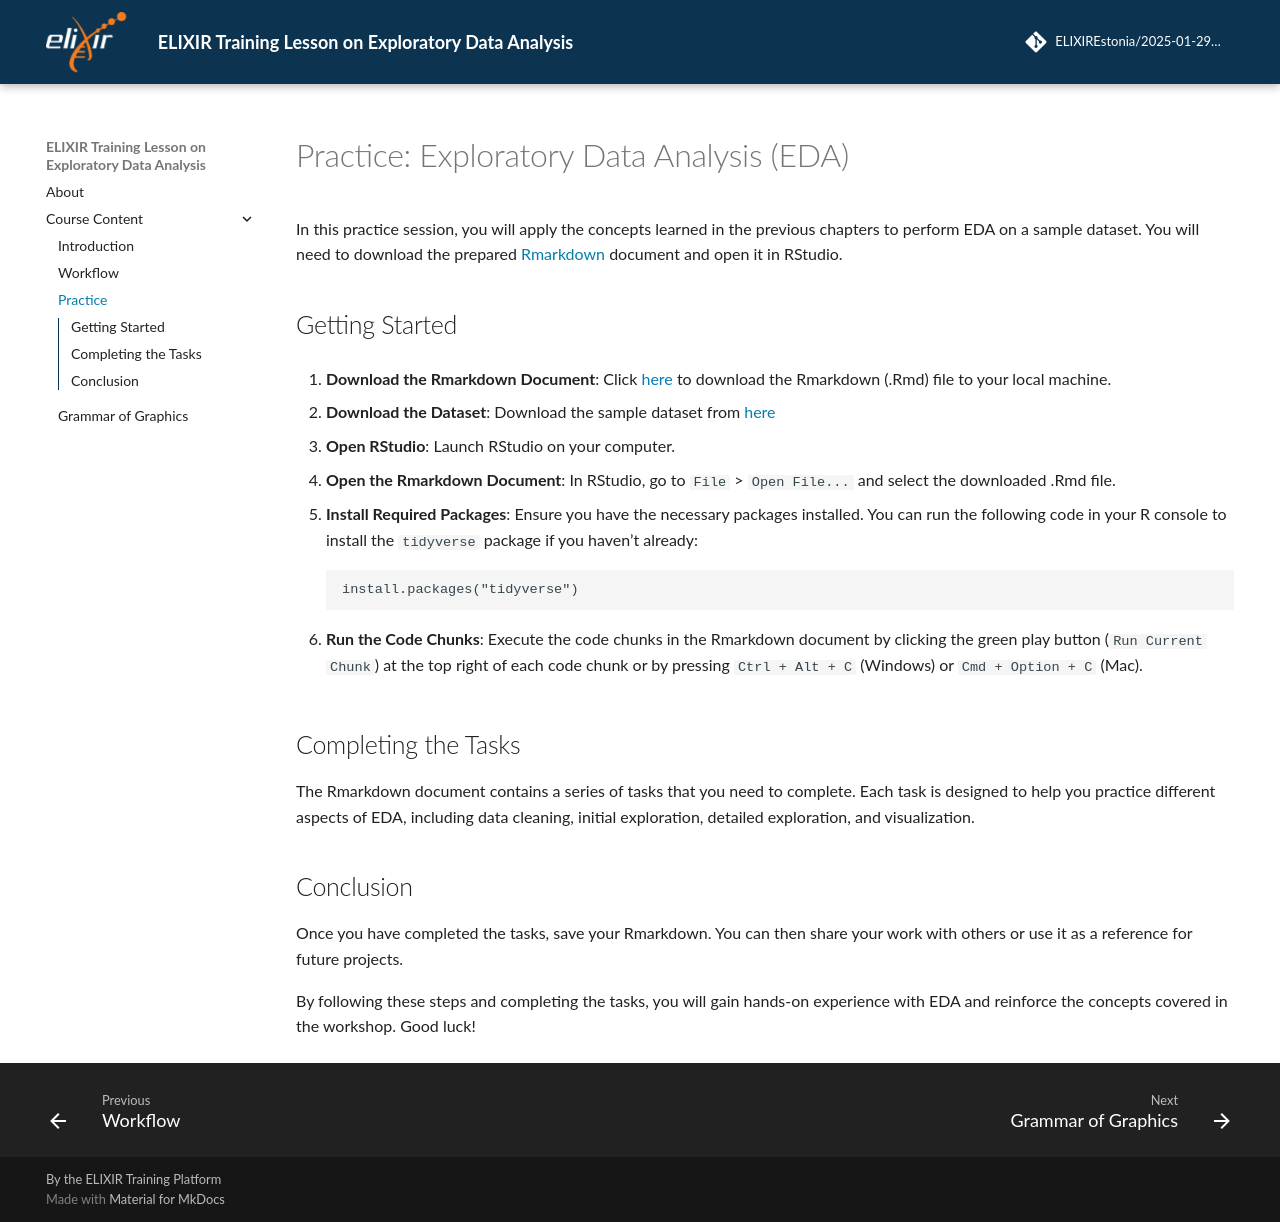

repository: ELIXIREstonia/2026-04-14-EDA · page: chapters/03_practice/index.html · generator: mkdocs

# Practice: Exploratory Data Analysis (EDA)

In this practice session, you will apply the concepts learned in the previous chapters to perform EDA on a sample dataset. You will need to download the prepared [Rmarkdown](https://github.com/ELIXIREstonia/2025-01-29-EDA/tree/main/practice/notebook.Rmd) document and open it in RStudio.

## Getting Started

1. **Download the Rmarkdown Document**: Click [here](https://github.com/ELIXIREstonia/2025-01-29-EDA/tree/main/practice/notebook.Rmd) to download the Rmarkdown (.Rmd) file to your local machine.

2. **Download the Dataset**: Download the sample dataset from [here](https://github.com/ELIXIREstonia/2025-01-29-EDA/tree/main/practice/data/)

3. **Open RStudio**: Launch RStudio on your computer.

4. **Open the Rmarkdown Document**: In RStudio, go to `File` > `Open File...` and select the downloaded .Rmd file.

5. **Install Required Packages**: Ensure you have the necessary packages installed. You can run the following code in your R console to install the `tidyverse` package if you haven't already:
   ```{r}
   install.packages("tidyverse")
   ```

6. **Run the Code Chunks**: Execute the code chunks in the Rmarkdown document by clicking the green play button (`Run Current Chunk`) at the top right of each code chunk or by pressing `Ctrl + Alt + C` (Windows) or `Cmd + Option + C` (Mac).

## Completing the Tasks

The Rmarkdown document contains a series of tasks that you need to complete. Each task is designed to help you practice different aspects of EDA, including data cleaning, initial exploration, detailed exploration, and visualization.

## Conclusion

Once you have completed the tasks, save your Rmarkdown. You can then share your work with others or use it as a reference for future projects.

By following these steps and completing the tasks, you will gain hands-on experience with EDA and reinforce the concepts covered in the workshop. Good luck!
